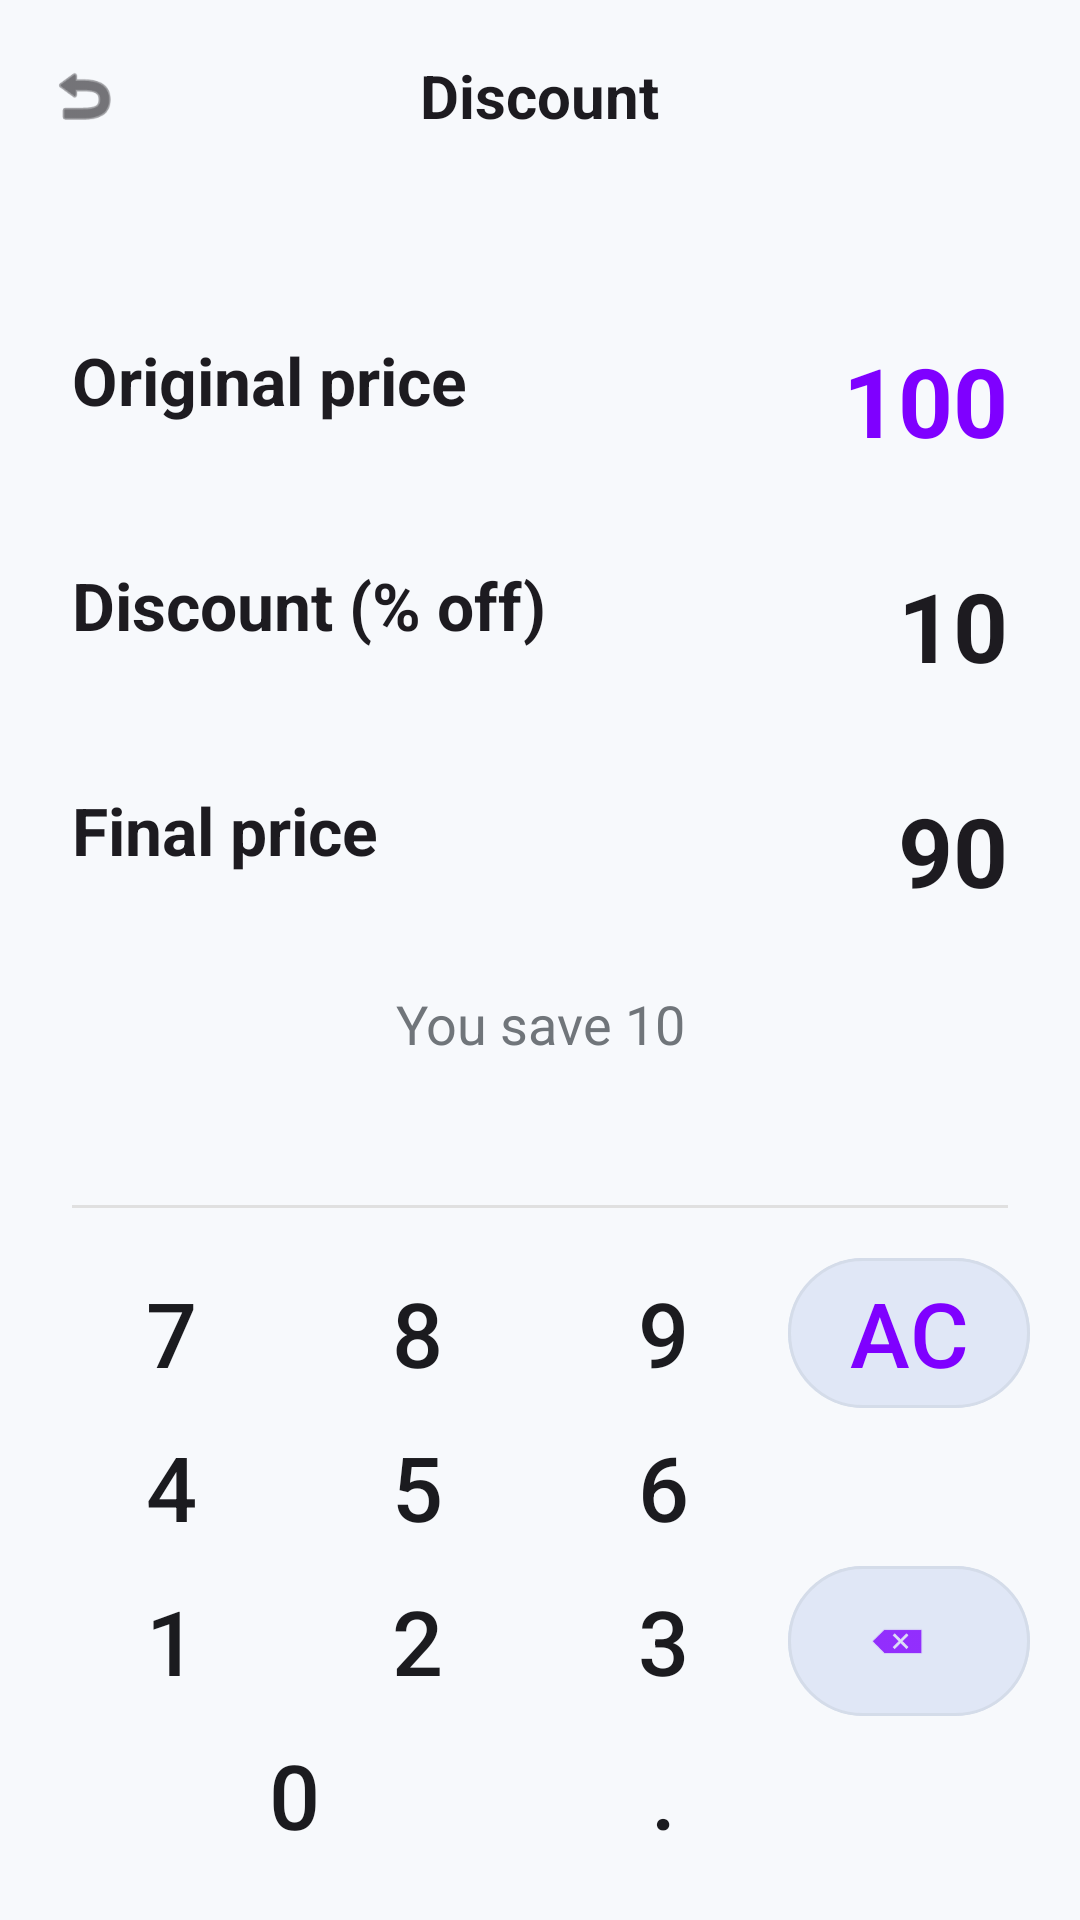

Android layout source for this screen:
<!-- AndroidManifest.xml: application theme Theme.CalculatorApp -->
<!-- res/layout/activity_discount_calculator.xml -->
<?xml version="1.0" encoding="utf-8"?>
<LinearLayout xmlns:android="http://schemas.android.com/apk/res/android"
    xmlns:app="http://schemas.android.com/apk/res-auto"
    android:layout_width="match_parent"
    android:layout_height="match_parent"
    android:orientation="vertical"
    android:background="?attr/backgroundColor">

    
    <RelativeLayout
        android:layout_width="match_parent"
        android:layout_height="?attr/actionBarSize"
        android:paddingHorizontal="16dp">
        <ImageView
            android:id="@+id/btnBack"
            android:layout_width="24dp"
            android:layout_height="24dp"
            android:layout_centerVertical="true"
            android:src="@android:drawable/ic_menu_revert"
            app:tint="?attr/colorOnSurface"
            android:clickable="true"
            android:focusable="true"
            android:background="?attr/selectableItemBackgroundBorderless"/>
        <TextView
            android:layout_width="wrap_content"
            android:layout_height="wrap_content"
            android:layout_centerInParent="true"
            android:text="Discount"
            android:textSize="20sp"
            android:textStyle="bold"
            android:textColor="?attr/colorOnSurface" />
    </RelativeLayout>

    <androidx.core.widget.NestedScrollView
        android:layout_width="match_parent"
        android:layout_height="0dp"
        android:layout_weight="1"
        android:fillViewport="true">

        <LinearLayout
            android:layout_width="match_parent"
            android:layout_height="wrap_content"
            android:orientation="vertical"
            android:padding="24dp"
            android:gravity="center_vertical">

            
            <RelativeLayout
                android:layout_width="match_parent"
                android:layout_height="wrap_content"
                android:layout_marginBottom="32dp">
                <TextView
                    android:layout_width="wrap_content"
                    android:layout_height="wrap_content"
                    android:text="Original price"
                    android:textSize="22sp"
                    android:textStyle="bold"
                    android:textColor="?attr/colorOnSurface" />
                <TextView
                    android:id="@+id/tvOriginalPrice"
                    android:layout_width="wrap_content"
                    android:layout_height="wrap_content"
                    android:layout_alignParentEnd="true"
                    android:text="100"
                    android:textSize="32sp"
                    android:textStyle="bold"
                    android:textColor="#7F00FF"
                    android:clickable="true"
                    android:focusable="true"
                    android:background="?attr/selectableItemBackground"/>
            </RelativeLayout>

            
            <RelativeLayout
                android:layout_width="match_parent"
                android:layout_height="wrap_content"
                android:layout_marginBottom="32dp">
                <TextView
                    android:layout_width="wrap_content"
                    android:layout_height="wrap_content"
                    android:text="Discount (% off)"
                    android:textSize="22sp"
                    android:textStyle="bold"
                    android:textColor="?attr/colorOnSurface" />
                <TextView
                    android:id="@+id/tvDiscountPercent"
                    android:layout_width="wrap_content"
                    android:layout_height="wrap_content"
                    android:layout_alignParentEnd="true"
                    android:text="10"
                    android:textSize="32sp"
                    android:textStyle="bold"
                    android:textColor="?attr/colorOnSurface"
                    android:clickable="true"
                    android:focusable="true"
                    android:background="?attr/selectableItemBackground"/>
            </RelativeLayout>

            
            <RelativeLayout
                android:layout_width="match_parent"
                android:layout_height="wrap_content"
                android:layout_marginBottom="16dp">
                <TextView
                    android:layout_width="wrap_content"
                    android:layout_height="wrap_content"
                    android:text="Final price"
                    android:textSize="22sp"
                    android:textStyle="bold"
                    android:textColor="?attr/colorOnSurface" />
                <TextView
                    android:id="@+id/tvFinalPrice"
                    android:layout_width="wrap_content"
                    android:layout_height="wrap_content"
                    android:layout_alignParentEnd="true"
                    android:text="90"
                    android:textSize="32sp"
                    android:textStyle="bold"
                    android:textColor="?attr/colorOnSurface" />
            </RelativeLayout>

            
            <TextView
                android:id="@+id/tvYouSave"
                android:layout_width="match_parent"
                android:layout_height="wrap_content"
                android:text="You save 10"
                android:gravity="center"
                android:textSize="18sp"
                android:textColor="#70757A"
                android:layout_marginTop="8dp"/>

        </LinearLayout>
    </androidx.core.widget.NestedScrollView>

    <View
        android:layout_width="match_parent"
        android:layout_height="1dp"
        android:background="#E0E0E0"
        android:layout_marginHorizontal="24dp" />

    
    <GridLayout
        android:layout_width="match_parent"
        android:layout_height="wrap_content"
        android:columnCount="4"
        android:padding="16dp">

        <Button android:id="@+id/btn7" style="@style/KeypadBtn" android:text="7" />
        <Button android:id="@+id/btn8" style="@style/KeypadBtn" android:text="8" />
        <Button android:id="@+id/btn9" style="@style/KeypadBtn" android:text="9" />
        <com.google.android.material.button.MaterialButton
            android:id="@+id/btnClear"
            style="@style/KeypadBtnAction"
            android:text="AC"
            android:layout_rowSpan="2"
            android:textColor="#7F00FF" />

        <Button android:id="@+id/btn4" style="@style/KeypadBtn" android:text="4" />
        <Button android:id="@+id/btn5" style="@style/KeypadBtn" android:text="5" />
        <Button android:id="@+id/btn6" style="@style/KeypadBtn" android:text="6" />

        <Button android:id="@+id/btn1" style="@style/KeypadBtn" android:text="1" />
        <Button android:id="@+id/btn2" style="@style/KeypadBtn" android:text="2" />
        <Button android:id="@+id/btn3" style="@style/KeypadBtn" android:text="3" />
        <com.google.android.material.button.MaterialButton
            android:id="@+id/btnDelete"
            style="@style/KeypadBtnAction"
            app:icon="@android:drawable/ic_input_delete"
            app:iconGravity="textStart"
            android:layout_rowSpan="2"
            app:iconTint="#7F00FF" />

        <Button android:id="@+id/btn0" style="@style/KeypadBtn" android:text="0" android:layout_columnSpan="2" android:layout_width="0dp" android:layout_columnWeight="2"/>
        <Button android:id="@+id/btnDot" style="@style/KeypadBtn" android:text="." />

    </GridLayout>

</LinearLayout>
<!-- resources referenced by this layout -->
<resources>
  <style name="KeypadBtn" parent="BaseBtn">
          <item name="android:backgroundTint">?attr/btnNumberColor</item>
          <item name="android:textColor">?attr/textPrimaryColor</item>
          <item name="android:textSize">30sp</item>
      </style>
  <style name="KeypadBtnAction" parent="BaseBtn">
          <item name="android:backgroundTint">?attr/btnScientificColor</item>
          <item name="android:textColor">?attr/textPrimaryColor</item>
          <item name="android:textSize">30sp</item>
      </style>
  <style name="Theme.CalculatorApp" parent="Theme.Material3.DayNight.NoActionBar">
          <item name="backgroundColor">@color/bg_main</item>
          <item name="btnScientificColor">@color/btn_scientific</item>
          <item name="btnNumberColor">@color/btn_number</item>
          <item name="btnOperatorColor">@color/btn_operator</item>
          <item name="btnEqualColor">@color/btn_equal</item>
          <item name="textPrimaryColor">@color/text_primary</item>
          <item name="textSecondaryColor">@color/text_secondary</item>
  
          <item name="android:windowBackground">?attr/backgroundColor</item>
          <item name="android:statusBarColor">@android:color/transparent</item>
          <item name="android:windowLightStatusBar">true</item>
      </style>
  <style name="BaseBtn" parent="Widget.Material3.Button.TonalButton">
          <item name="android:layout_width">0dp</item>
          <item name="android:layout_height">50dp</item>
          <item name="android:layout_columnWeight">1</item>
          <item name="android:layout_margin">0.5dp</item>
          <item name="android:insetTop">0dp</item>
          <item name="android:insetBottom">0dp</item>
          <item name="android:padding">0dp</item>
          <item name="android:minWidth">0dp</item>
          <item name="android:minHeight">0dp</item>
          <item name="strokeWidth">1dp</item>
          <item name="strokeColor">#1A70757A</item>
          <item name="shapeAppearanceOverlay">@style/ShapeAppearance.App.Pill</item>
      </style>
  <color name="bg_main">#F7F9FC</color>
  <color name="btn_scientific">#E0E7F6</color>
  <color name="btn_number">#E9EEF4</color>
  <color name="btn_operator">#DDE2F9</color>
  <color name="btn_equal">#6B5677</color>
  <color name="text_primary">#1B1B1F</color>
  <color name="text_secondary">#70757A</color>
  <style name="ShapeAppearance.App.Pill" parent="ShapeAppearance.Material3.MediumComponent">
          <item name="cornerFamily">rounded</item>
          <item name="cornerSize">50%</item>
      </style>
</resources>
